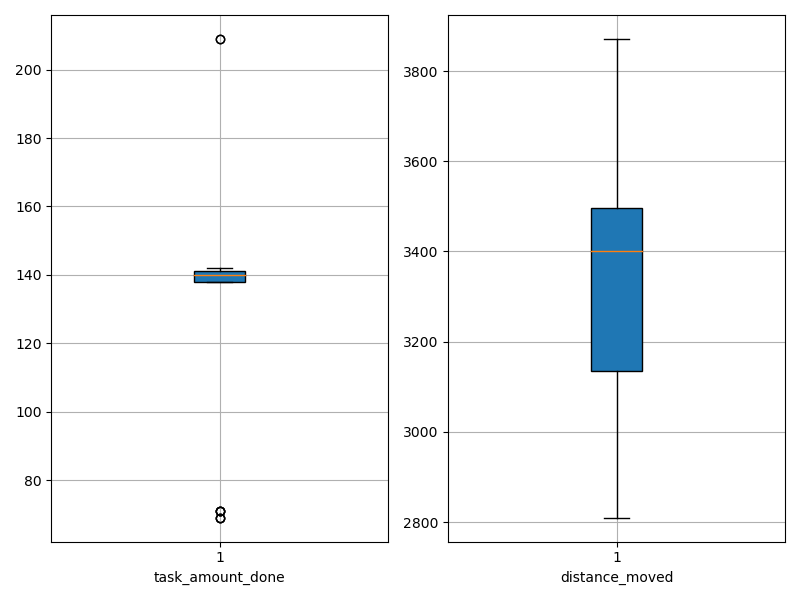

Data behind this chart, as committed beside it:
agent_id, task_amount_done, distance_moved
0, 140.0, 3020
1, 69.0, 3545
2, 138.0, 3483
3, 142.0, 3399
4, 141.0, 3375
5, 140.0, 3199
6, 141.0, 2844
7, 141.0, 3130
8, 140.0, 3203
9, 142.0, 3149
10, 141.0, 3322
11, 71.0, 3500
12, 140.0, 3481
13, 140.0, 2810
14, 209.0, 3117
15, 139.0, 3456
16, 69.0, 3619
17, 139.0, 3415
18, 138.0, 3253
19, 141.0, 3587
20, 71.0, 3801
21, 209.0, 3072
22, 140.0, 3401
23, 141.0, 3450
24, 139.0, 3033
25, 69.0, 3581
26, 71.0, 3871
27, 138.0, 3057
28, 140.0, 3449
29, 71.0, 3837
